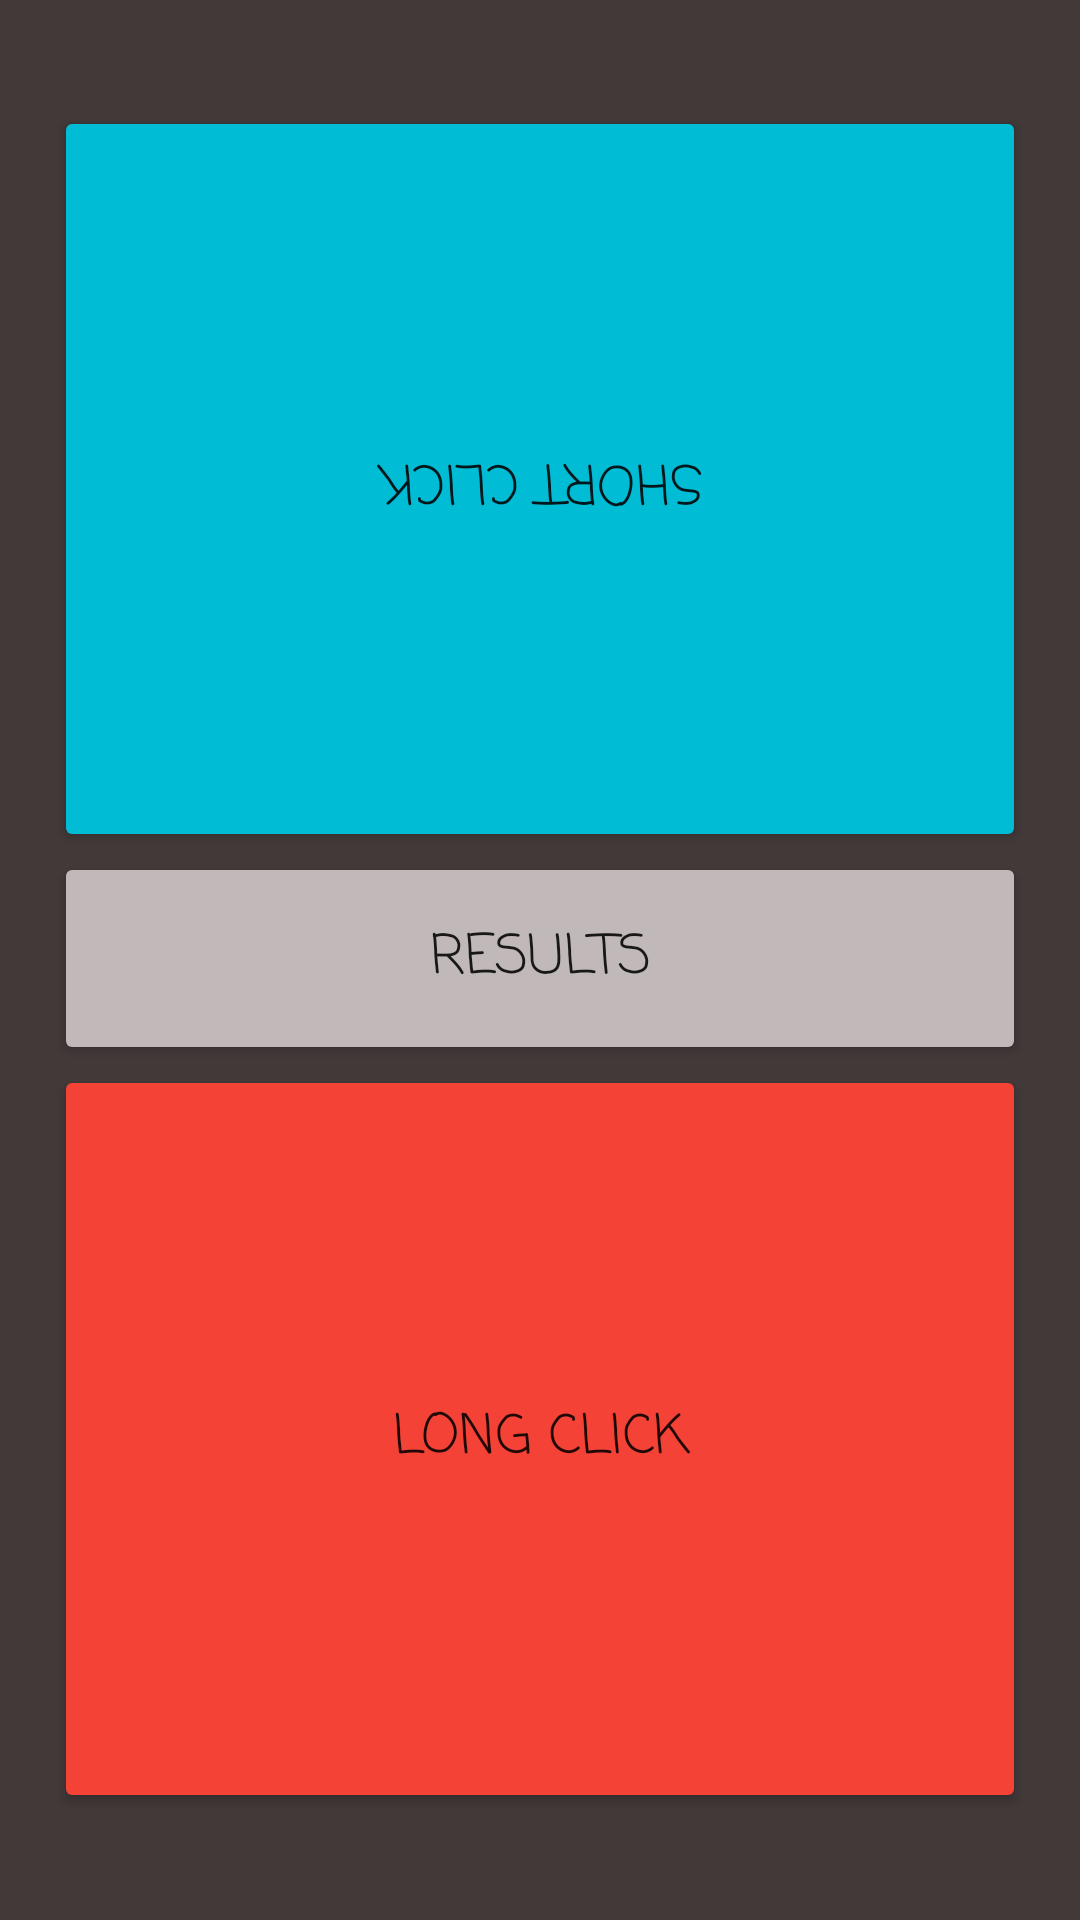

Android layout source for this screen:
<!-- AndroidManifest.xml: application theme Theme.YearB1 -->
<!-- res/layout/activity_main.xml -->
<?xml version="1.0" encoding="utf-8"?>

<LinearLayout xmlns:android="http://schemas.android.com/apk/res/android"
    xmlns:app="http://schemas.android.com/apk/res-auto"
    xmlns:tools="http://schemas.android.com/tools"
    android:layout_width="match_parent"
    android:layout_height="match_parent"
    android:background="#423939"
    tools:context=".MainActivity">

    <Space
        android:layout_width="0px"
        android:layout_height="match_parent"
        android:layout_weight="5" />

    <LinearLayout
        android:layout_width="0dp"
        android:layout_height="match_parent"
        android:layout_weight="90"
        android:orientation="vertical">

        <Space
            android:layout_width="match_parent"
            android:layout_height="0dp"
            android:layout_weight="5" />

        <Button
            android:id="@+id/b1"
            android:layout_width="match_parent"
            android:layout_height="0px"
            android:layout_weight="35"
            android:fontFamily="casual"
            android:rotation="180"
            android:text="SHORT CLICK"
            android:textSize="18sp"
            app:backgroundTint="#00BCD4" />

        <Button
            android:id="@+id/b3"
            android:layout_width="match_parent"
            android:layout_height="0px"
            android:layout_weight="10"
            android:fontFamily="casual"
            android:onClick="show_results"
            android:text="RESULTS"
            android:textSize="18sp"
            app:backgroundTint="#C1B9B9" />

        <Button
            android:id="@+id/b2"
            android:layout_width="match_parent"
            android:layout_height="0px"
            android:layout_weight="35"
            android:fontFamily="casual"
            android:text="LONG CLICK"
            android:textSize="18sp"
            app:backgroundTint="#F44336" />

        <Space
            android:layout_width="match_parent"
            android:layout_height="0dp"
            android:layout_weight="5" />
    </LinearLayout>

    <Space
        android:layout_width="0dp"
        android:layout_height="wrap_content"
        android:layout_weight="5" />

</LinearLayout>
<!-- resources referenced by this layout -->
<resources>
  <style name="Theme.YearB1" parent="Theme.MaterialComponents.DayNight.DarkActionBar">
          
          <item name="colorPrimary">@color/purple_500</item>
          <item name="colorPrimaryVariant">@color/purple_700</item>
          <item name="colorOnPrimary">@color/white</item>
          
          <item name="colorSecondary">@color/teal_200</item>
          <item name="colorSecondaryVariant">@color/teal_700</item>
          <item name="colorOnSecondary">@color/black</item>
          
          <item name="android:statusBarColor" tools:targetApi="l">?attr/colorPrimaryVariant</item>
          
      </style>
  <!-- not gathered from this repository: default colours our renderer supplied (Android Studio template values) -->
  <color name="purple_500">#FF6200EE</color>
  <color name="purple_700">#FF3700B3</color>
  <color name="teal_200">#FF03DAC5</color>
  <color name="teal_700">#FF018786</color>
  <color name="black">#FF000000</color>
  <color name="white">#FFFFFFFF</color>
</resources>
